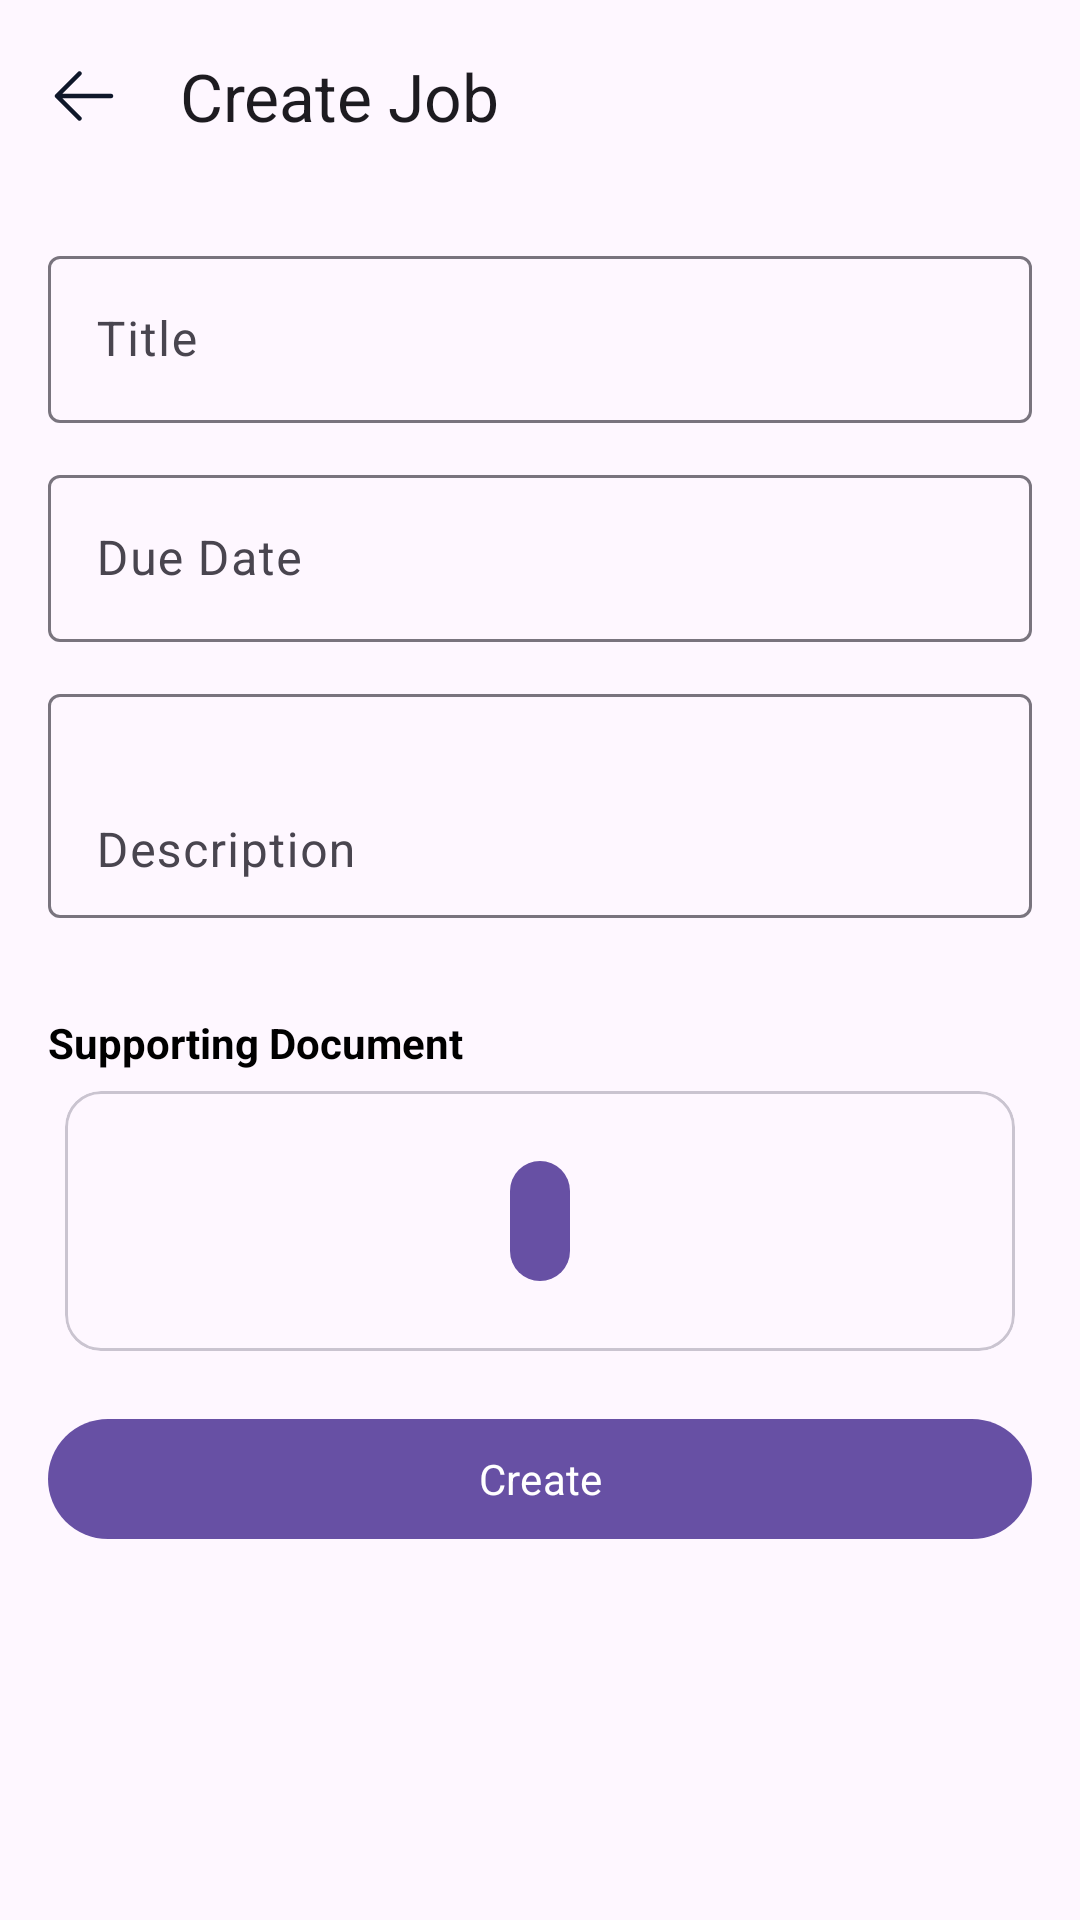

Layout XML and referenced resources for this Android screen:
<!-- AndroidManifest.xml: application theme Theme.KafuJobsPortal -->
<!-- res/layout/activity_create_job.xml -->
<?xml version="1.0" encoding="utf-8"?>
<androidx.coordinatorlayout.widget.CoordinatorLayout xmlns:android="http://schemas.android.com/apk/res/android"
    xmlns:app="http://schemas.android.com/apk/res-auto"
    xmlns:tools="http://schemas.android.com/tools"
    android:id="@+id/main"
    android:layout_width="match_parent"
    android:layout_height="match_parent"
    tools:context=".admin.manageJobs.CreateJobActivity">

    <com.google.android.material.appbar.AppBarLayout
        android:layout_width="match_parent"
        android:layout_height="wrap_content">

        <com.google.android.material.appbar.MaterialToolbar
            android:id="@+id/toolbar"
            android:layout_width="match_parent"
            android:layout_height="wrap_content"
            app:navigationIcon="@drawable/arrow_left"
            app:title="Create Job" />
    </com.google.android.material.appbar.AppBarLayout>

    <ScrollView
        android:layout_width="match_parent"
        android:layout_height="match_parent"
        app:layout_behavior="@string/appbar_scrolling_view_behavior">

        <LinearLayout
            android:layout_width="match_parent"
            android:layout_height="wrap_content"
            android:orientation="vertical"
            android:padding="16dp">

            <com.google.android.material.textfield.TextInputLayout
                android:layout_width="match_parent"
                android:layout_height="wrap_content"
                android:layout_marginBottom="12dp"
                android:hint="Title">

                <com.google.android.material.textfield.TextInputEditText
                    android:id="@+id/ed_title"
                    android:layout_width="match_parent"
                    android:layout_height="wrap_content" />
            </com.google.android.material.textfield.TextInputLayout>

            <com.google.android.material.textfield.TextInputLayout
                android:id="@+id/til_due_date"
                android:layout_width="match_parent"
                android:layout_height="wrap_content"
                android:layout_marginBottom="12dp"
                android:hint="Due Date">

                <com.google.android.material.textfield.TextInputEditText
                    android:id="@+id/ed_due_date"
                    android:layout_width="match_parent"
                    android:layout_height="wrap_content"
                    android:clickable="true"
                    android:cursorVisible="false"
                    android:focusable="false"
                    android:inputType="none" />
            </com.google.android.material.textfield.TextInputLayout>

            <com.google.android.material.textfield.TextInputLayout
                android:layout_width="match_parent"
                android:layout_height="wrap_content"
                android:layout_marginBottom="12dp"
                android:hint="Description">

                <com.google.android.material.textfield.TextInputEditText
                    android:id="@+id/ed_description"
                    android:layout_width="match_parent"
                    android:layout_height="wrap_content"
                    android:gravity="bottom"
                    android:lines="2" />
            </com.google.android.material.textfield.TextInputLayout>

            <View
                android:layout_width="match_parent"
                android:layout_height="20dp" />

            <com.google.android.material.textview.MaterialTextView
                android:layout_width="wrap_content"
                android:layout_height="wrap_content"
                android:text="Supporting Document"
                android:textStyle="bold" />

            <com.google.android.material.card.MaterialCardView
                android:layout_width="match_parent"
                android:layout_height="100dp"
                android:layout_marginBottom="12dp"
                app:cardUseCompatPadding="true">

                <com.google.android.material.button.MaterialButton
                    android:id="@+id/btn_select_document"
                    style="@style/Widget.Material3.Button.IconButton.Filled"
                    android:layout_width="wrap_content"
                    android:layout_height="wrap_content"
                    android:layout_gravity="center"
                    app:icon="@drawable/plus_circle" />
            </com.google.android.material.card.MaterialCardView>

            <com.google.android.material.button.MaterialButton
                android:id="@+id/create"
                android:layout_width="match_parent"
                android:layout_height="wrap_content"
                android:text="Create" />
        </LinearLayout>
    </ScrollView>
</androidx.coordinatorlayout.widget.CoordinatorLayout>
<!-- resources referenced by this layout -->
<resources>
  <!-- drawable arrow_left (drawable) -->
  <vector xmlns:android="http://schemas.android.com/apk/res/android"
      android:width="24dp"
      android:height="24dp"
      android:viewportWidth="24"
      android:viewportHeight="24">
    <path
        android:pathData="M11.03,3.97C11.323,4.263 11.323,4.737 11.03,5.03L4.811,11.25H21C21.414,11.25 21.75,11.586 21.75,12C21.75,12.414 21.414,12.75 21,12.75H4.811L11.03,18.97C11.323,19.263 11.323,19.737 11.03,20.03C10.737,20.323 10.263,20.323 9.97,20.03L2.47,12.53C2.177,12.237 2.177,11.763 2.47,11.47L9.97,3.97C10.263,3.677 10.737,3.677 11.03,3.97Z"
        android:fillColor="#0F172A"
        android:fillType="evenOdd"/>
  </vector>
  <style name="Theme.KafuJobsPortal" parent="Base.Theme.KafuJobsPortal" />
  <style name="Base.Theme.KafuJobsPortal" parent="Theme.Material3.Light.NoActionBar">
          
          
          <item name="fontFamily">@font/nunito</item>
          <item name="android:textColor">@color/black</item>
      </style>
  <!-- not gathered from this repository: default colours our renderer supplied (Android Studio template values) -->
  <color name="black">#FF000000</color>
</resources>
